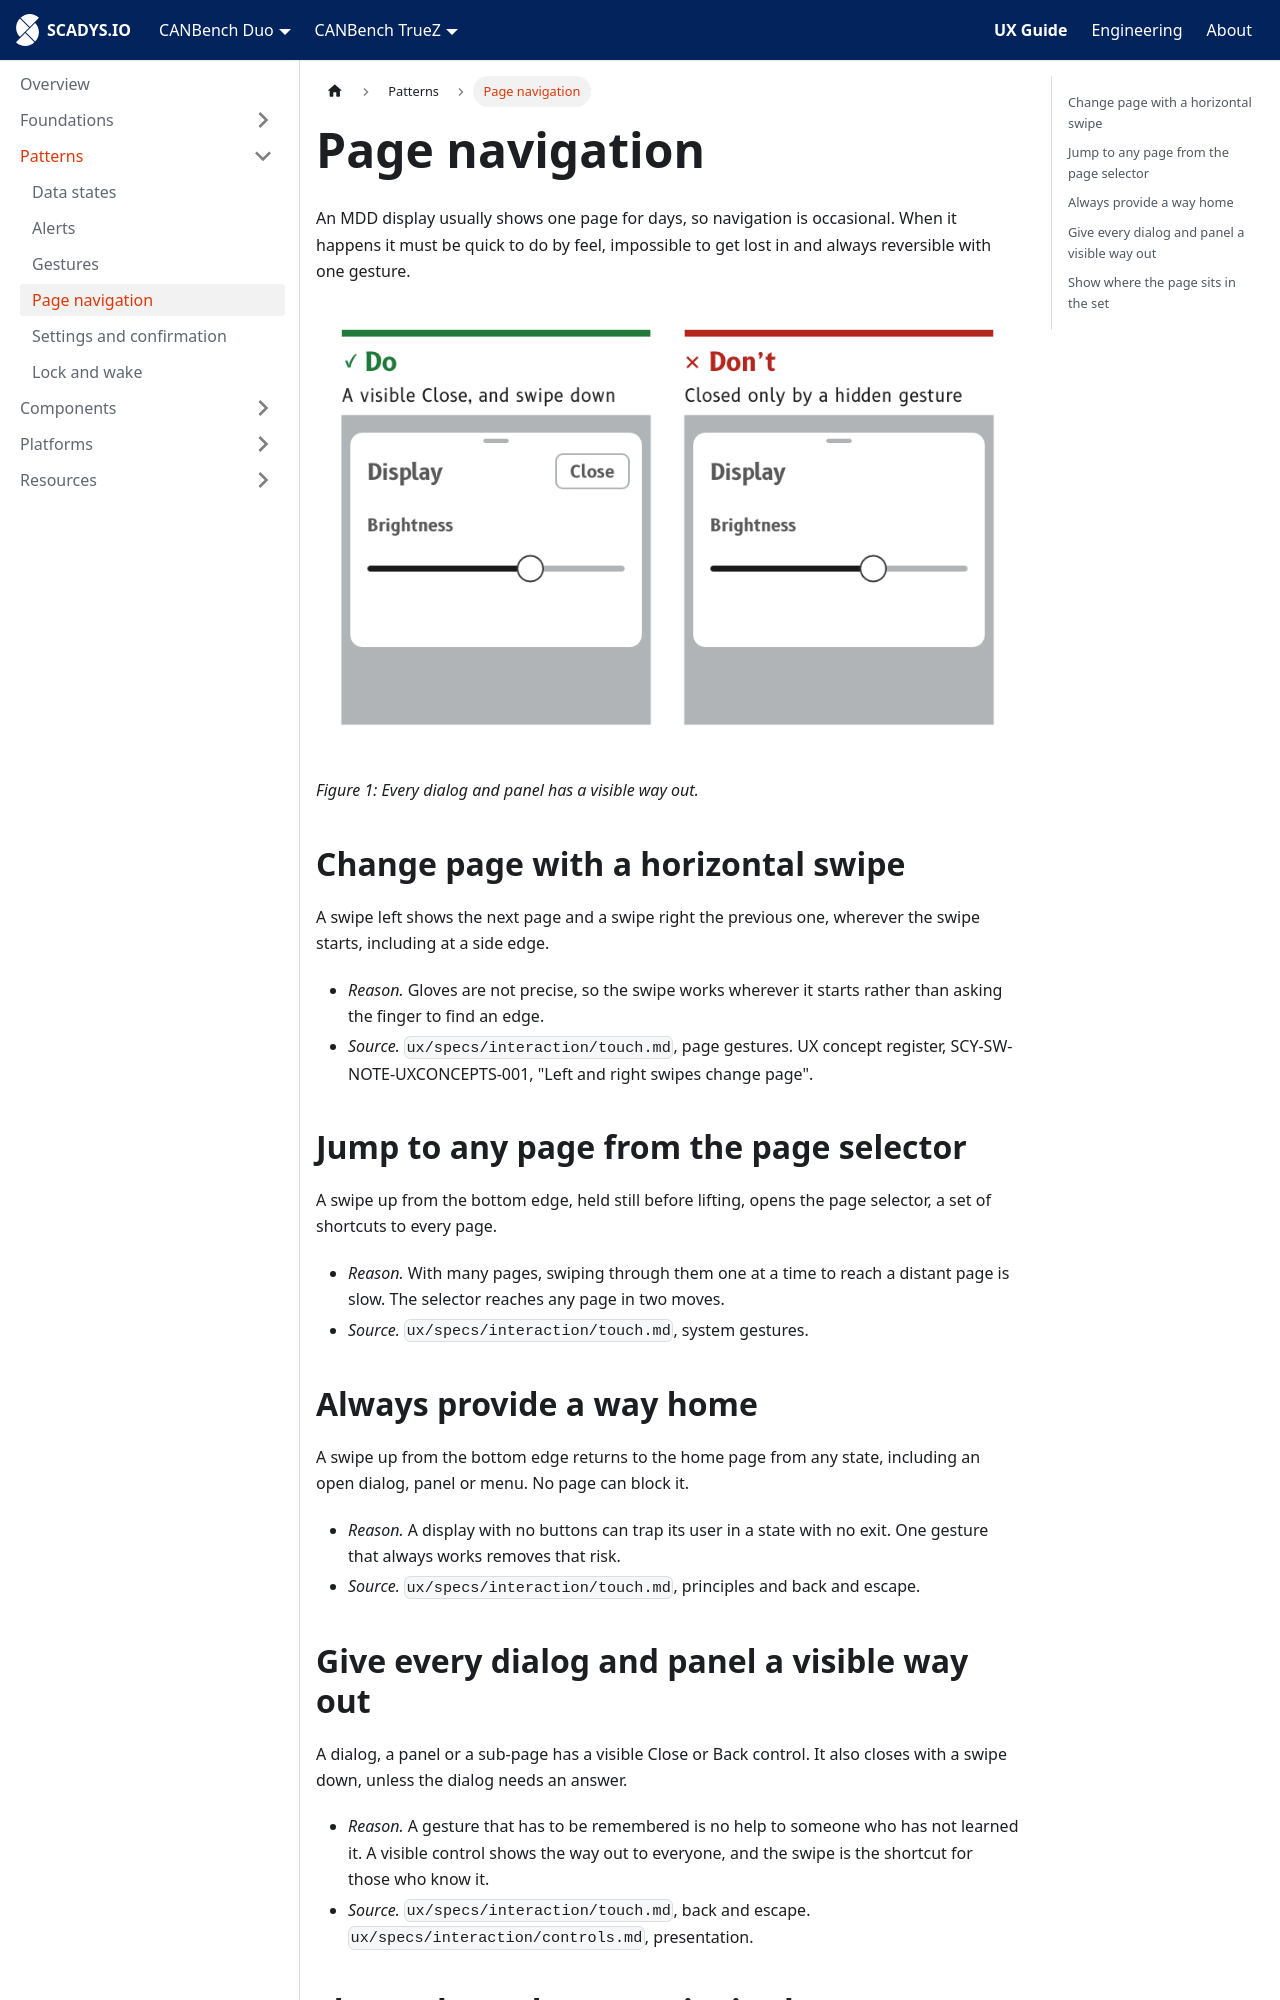

repository: SCADYS-IO/docs.scadys.io · page: ux-guide/patterns/page-navigation.html · generator: docusaurus

---
sidebar_position: 5
title: Page navigation
---

# Page navigation

An MDD display usually shows one page for days, so navigation is occasional. When it happens it must be quick to do by feel, impossible to get lost in and always reversible with one gesture.

![Do: a panel with a visible Close control, which also closes with a swipe down. Don't: a panel that can only be closed by a gesture the reader has to remember.](./img/navigation-way-out.png)

*Figure 1: Every dialog and panel has a visible way out.*

## Change page with a horizontal swipe

A swipe left shows the next page and a swipe right the previous one, wherever the swipe starts, including at a side edge.

- *Reason.* Gloves are not precise, so the swipe works wherever it starts rather than asking the finger to find an edge.
- *Source.* `ux/specs/interaction/touch.md`, page gestures. UX concept register, SCY-SW-NOTE-UXCONCEPTS-001, "Left and right swipes change page".

## Jump to any page from the page selector

A swipe up from the bottom edge, held still before lifting, opens the page selector, a set of shortcuts to every page.

- *Reason.* With many pages, swiping through them one at a time to reach a distant page is slow. The selector reaches any page in two moves.
- *Source.* `ux/specs/interaction/touch.md`, system gestures.

## Always provide a way home

A swipe up from the bottom edge returns to the home page from any state, including an open dialog, panel or menu. No page can block it.

- *Reason.* A display with no buttons can trap its user in a state with no exit. One gesture that always works removes that risk.
- *Source.* `ux/specs/interaction/touch.md`, principles and back and escape.
